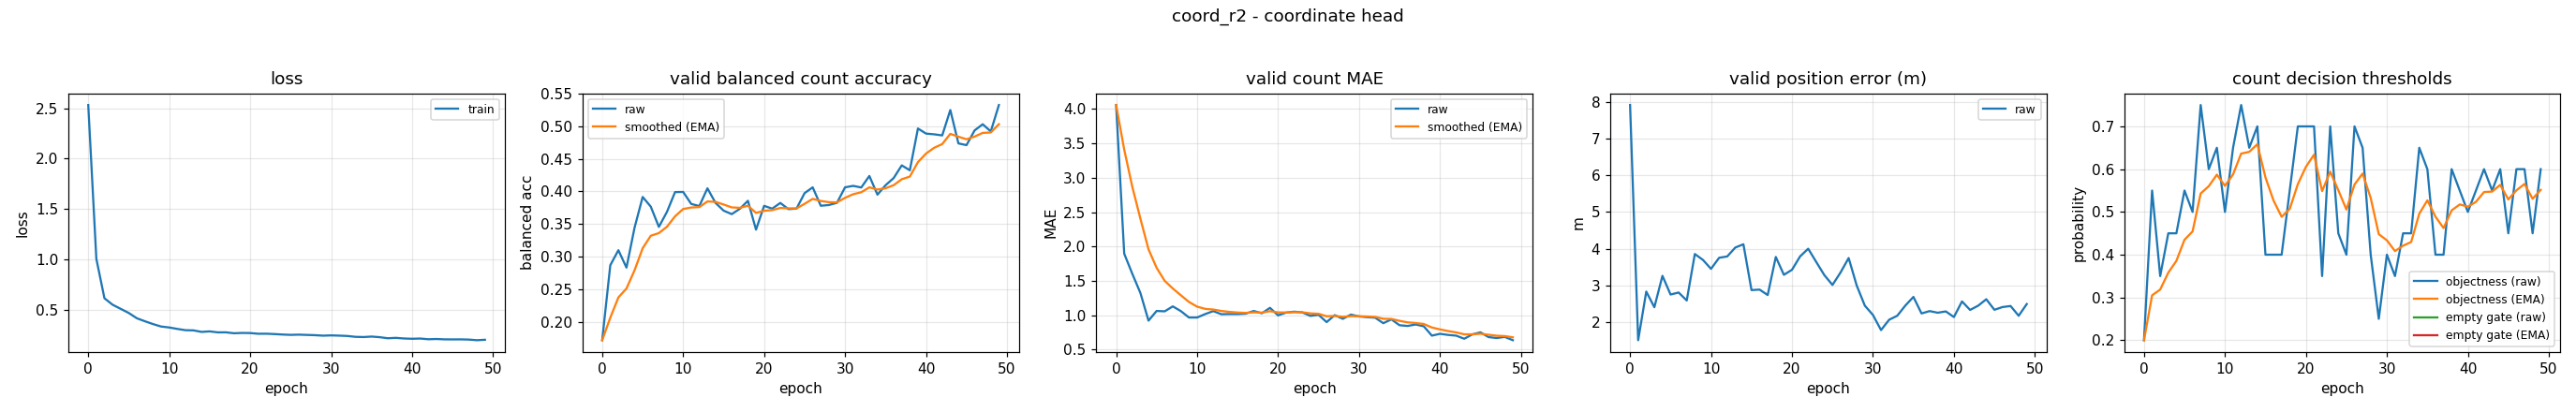

Source data for this figure (header and first rows):
epoch, train_loss, valid_bal, valid_bal_smoothed, valid_mae, valid_mae_smoothed, valid_error_m, valid_threshold, valid_threshold_smoothed, valid_empty_threshold, valid_empty_threshold_smoothed
0, 2.533, 0.1722, 0.1722, 4.059, 4.059, 7.923, 0.2, 0.2, nan, nan
1, 1.005, 0.287, 0.2067, 1.896, 3.41, 1.497, 0.55, 0.305, nan, nan
2, 0.6128, 0.3101, 0.2377, 1.604, 2.868, 2.826, 0.35, 0.3185, nan, nan
3, 0.549, 0.2834, 0.2514, 1.324, 2.405, 2.399, 0.45, 0.3579, nan, nan
4, 0.5081, 0.3447, 0.2794, 0.9229, 1.96, 3.256, 0.45, 0.3856, nan, nan
5, 0.4667, 0.3916, 0.313, 1.064, 1.691, 2.746, 0.55, 0.4349, nan, nan
6, 0.4143, 0.3768, 0.3322, 1.059, 1.502, 2.8, 0.5, 0.4544, nan, nan
7, 0.3845, 0.3458, 0.3363, 1.13, 1.39, 2.583, 0.75, 0.5431, nan, nan
8, 0.3564, 0.3687, 0.346, 1.061, 1.291, 3.852, 0.6, 0.5602, nan, nan
9, 0.3322, 0.3991, 0.3619, 0.9681, 1.194, 3.691, 0.65, 0.5871, nan, nan
10, 0.3227, 0.3993, 0.3731, 0.9681, 1.127, 3.447, 0.5, 0.561, nan, nan
11, 0.3085, 0.3809, 0.3754, 1.019, 1.094, 3.75, 0.65, 0.5877, nan, nan
12, 0.2958, 0.3777, 0.3761, 1.061, 1.084, 3.786, 0.75, 0.6364, nan, nan
13, 0.2939, 0.4048, 0.3847, 1.016, 1.064, 4.029, 0.65, 0.6405, nan, nan
14, 0.2787, 0.3825, 0.3841, 1.019, 1.05, 4.119, 0.7, 0.6583, nan, nan
15, 0.2839, 0.3706, 0.38, 1.019, 1.041, 2.866, 0.4, 0.5808, nan, nan
16, 0.2741, 0.3653, 0.3756, 1.024, 1.036, 2.88, 0.4, 0.5266, nan, nan
17, 0.2745, 0.3735, 0.375, 1.064, 1.044, 2.732, 0.4, 0.4886, nan, nan
18, 0.2654, 0.3857, 0.3782, 1.029, 1.04, 3.772, 0.55, 0.507, nan, nan
19, 0.2684, 0.3415, 0.3672, 1.109, 1.06, 3.284, 0.7, 0.5649, nan, nan
20, 0.2673, 0.378, 0.3704, 1.0, 1.042, 3.421, 0.7, 0.6054, nan, nan
21, 0.2603, 0.3737, 0.3714, 1.04, 1.042, 3.787, 0.7, 0.6338, nan, nan
22, 0.2607, 0.3824, 0.3747, 1.053, 1.045, 3.997, 0.35, 0.5487, nan, nan
23, 0.2572, 0.373, 0.3742, 1.043, 1.044, 3.634, 0.7, 0.5941, nan, nan
24, 0.2526, 0.3737, 0.3741, 0.992, 1.029, 3.274, 0.45, 0.5508, nan, nan
25, 0.2494, 0.3974, 0.3811, 1.008, 1.022, 3.008, 0.4, 0.5056, nan, nan
26, 0.2515, 0.4063, 0.3886, 0.9016, 0.9862, 3.349, 0.7, 0.5639, nan, nan
27, 0.2488, 0.3781, 0.3855, 1.003, 0.9911, 3.743, 0.65, 0.5897, nan, nan
28, 0.2462, 0.3793, 0.3836, 0.9495, 0.9786, 2.988, 0.4, 0.5328, nan, nan
29, 0.2415, 0.3826, 0.3833, 1.011, 0.9882, 2.441, 0.25, 0.448, nan, nan
30, 0.2441, 0.4064, 0.3902, 0.984, 0.987, 2.187, 0.4, 0.4336, nan, nan
31, 0.2416, 0.4086, 0.3957, 0.9734, 0.9829, 1.774, 0.35, 0.4085, nan, nan
32, 0.2383, 0.4061, 0.3988, 0.9654, 0.9777, 2.057, 0.45, 0.421, nan, nan
33, 0.2297, 0.4237, 0.4063, 0.8856, 0.9501, 2.165, 0.45, 0.4297, nan, nan
34, 0.2277, 0.3951, 0.4029, 0.9415, 0.9475, 2.443, 0.65, 0.4958, nan, nan
35, 0.2324, 0.4095, 0.4049, 0.8564, 0.9202, 2.681, 0.6, 0.527, nan, nan
36, 0.2263, 0.4205, 0.4096, 0.8457, 0.8978, 2.229, 0.4, 0.4889, nan, nan
37, 0.2157, 0.44, 0.4187, 0.867, 0.8886, 2.293, 0.4, 0.4622, nan, nan
38, 0.2197, 0.4324, 0.4228, 0.8404, 0.8741, 2.248, 0.6, 0.5036, nan, nan
39, 0.2134, 0.4964, 0.4449, 0.7048, 0.8233, 2.284, 0.55, 0.5175, nan, nan
40, 0.2105, 0.4886, 0.458, 0.7314, 0.7957, 2.13, 0.5, 0.5123, nan, nan
41, 0.2129, 0.4875, 0.4669, 0.7154, 0.7717, 2.557, 0.55, 0.5236, nan, nan
42, 0.2058, 0.4858, 0.4726, 0.7048, 0.7516, 2.325, 0.6, 0.5465, nan, nan
43, 0.2082, 0.5247, 0.4882, 0.6596, 0.724, 2.441, 0.55, 0.5476, nan, nan
44, 0.2047, 0.4736, 0.4838, 0.7234, 0.7238, 2.617, 0.6, 0.5633, nan, nan
45, 0.2041, 0.471, 0.48, 0.7527, 0.7325, 2.329, 0.45, 0.5293, nan, nan
46, 0.2045, 0.4935, 0.484, 0.6835, 0.7178, 2.403, 0.6, 0.5505, nan, nan
47, 0.2025, 0.5029, 0.4897, 0.6702, 0.7035, 2.432, 0.6, 0.5654, nan, nan
48, 0.1962, 0.4919, 0.4904, 0.6862, 0.6983, 2.165, 0.45, 0.5308, nan, nan
49, 0.2007, 0.5324, 0.503, 0.6383, 0.6803, 2.486, 0.6, 0.5515, nan, nan
